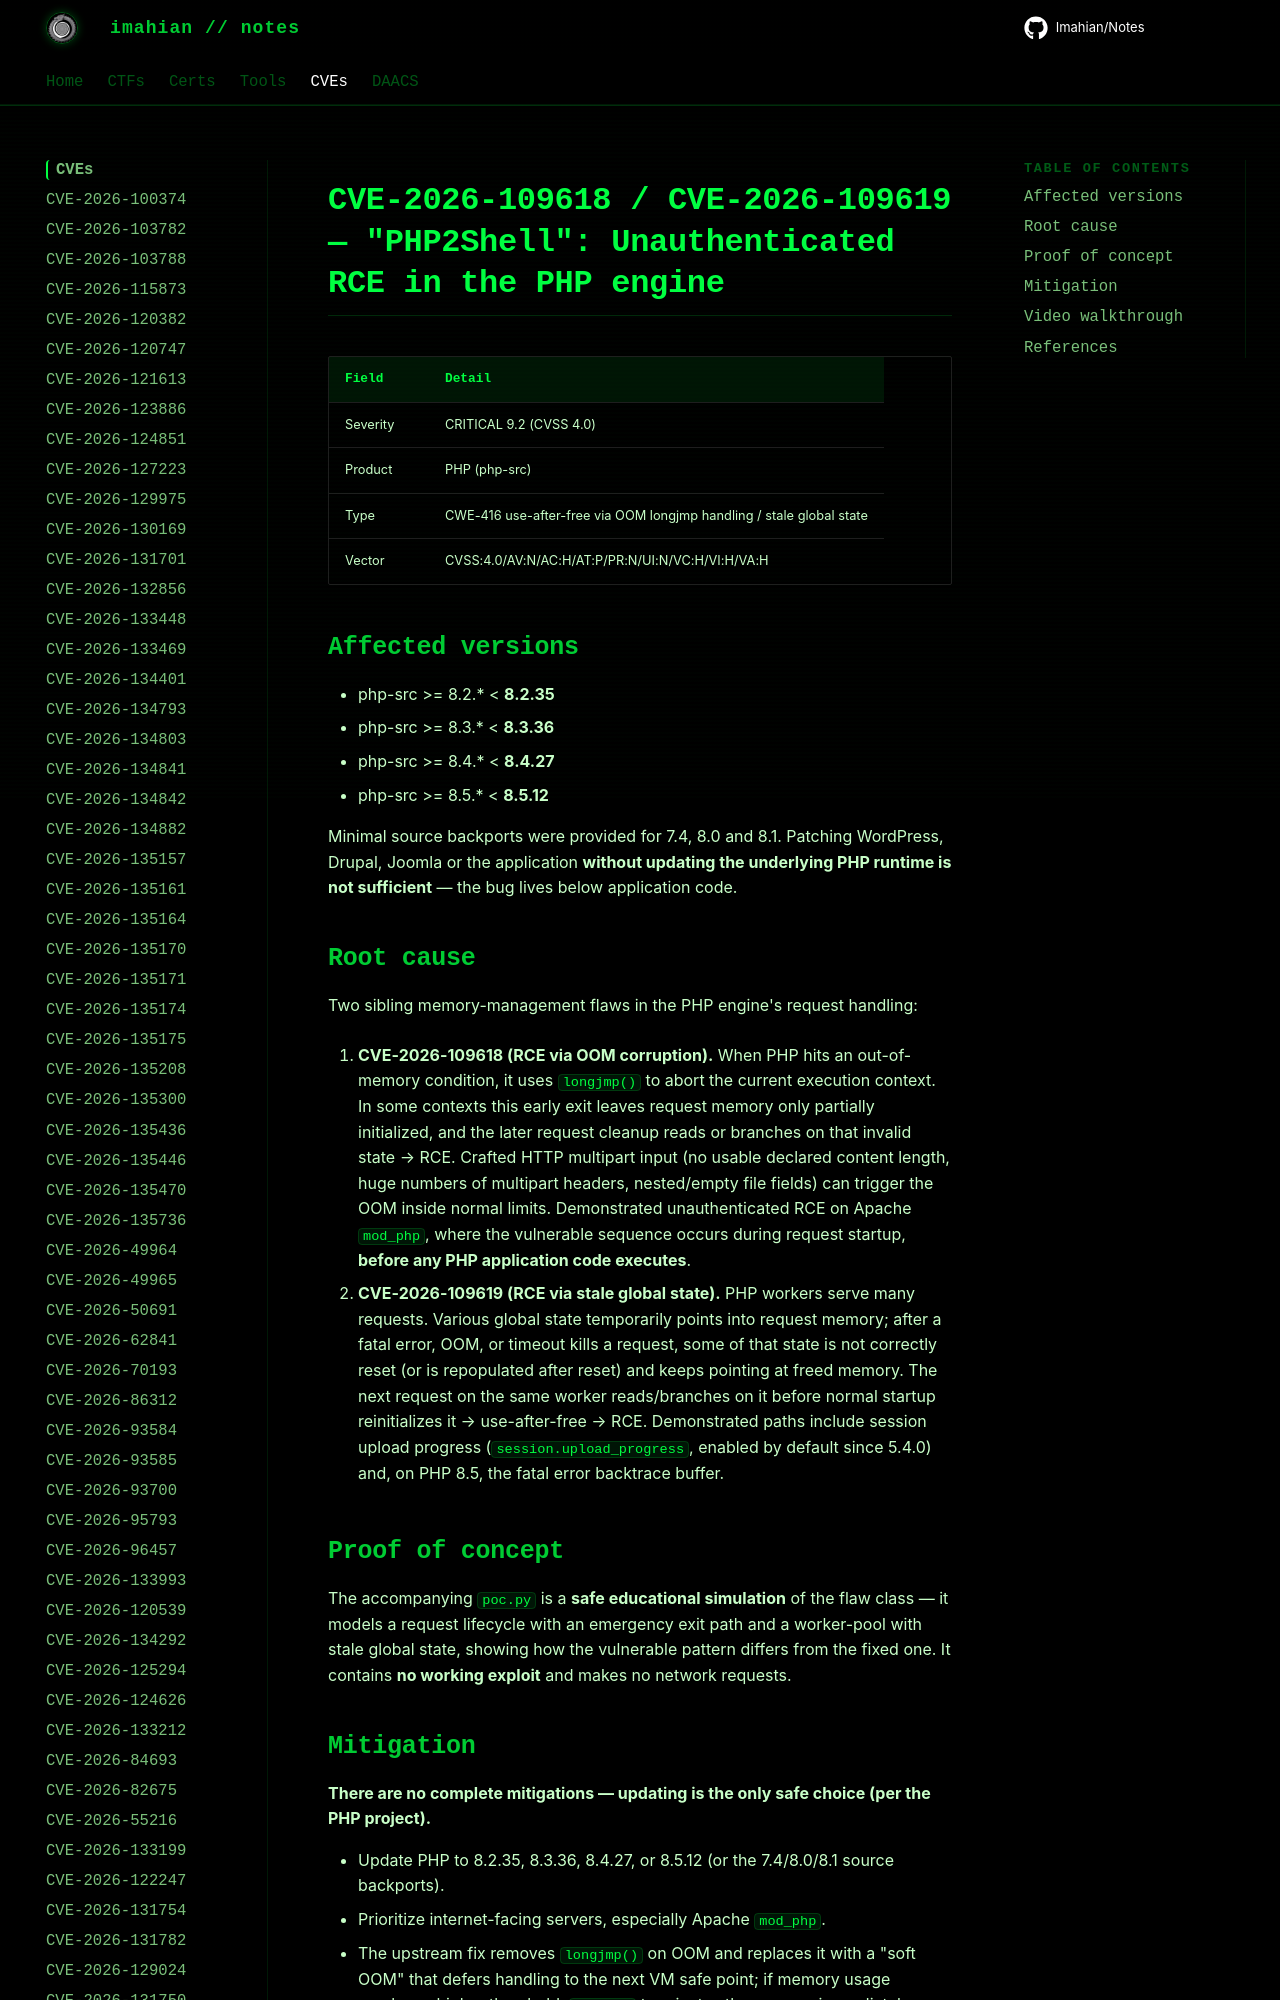

repository: Imahian/Notes · page: CVEs/CVE-2026-109618-109619/index.html · generator: mkdocs

# CVE-2026-109618 / CVE-2026-109619 — "PHP2Shell": Unauthenticated RCE in the PHP engine

| Field | Detail |
|---|---|
| Severity | CRITICAL 9.2 (CVSS 4.0) |
| Product | PHP (php-src) |
| Type | CWE-416 use-after-free via OOM longjmp handling / stale global state |
| Vector | CVSS:4.0/AV:N/AC:H
